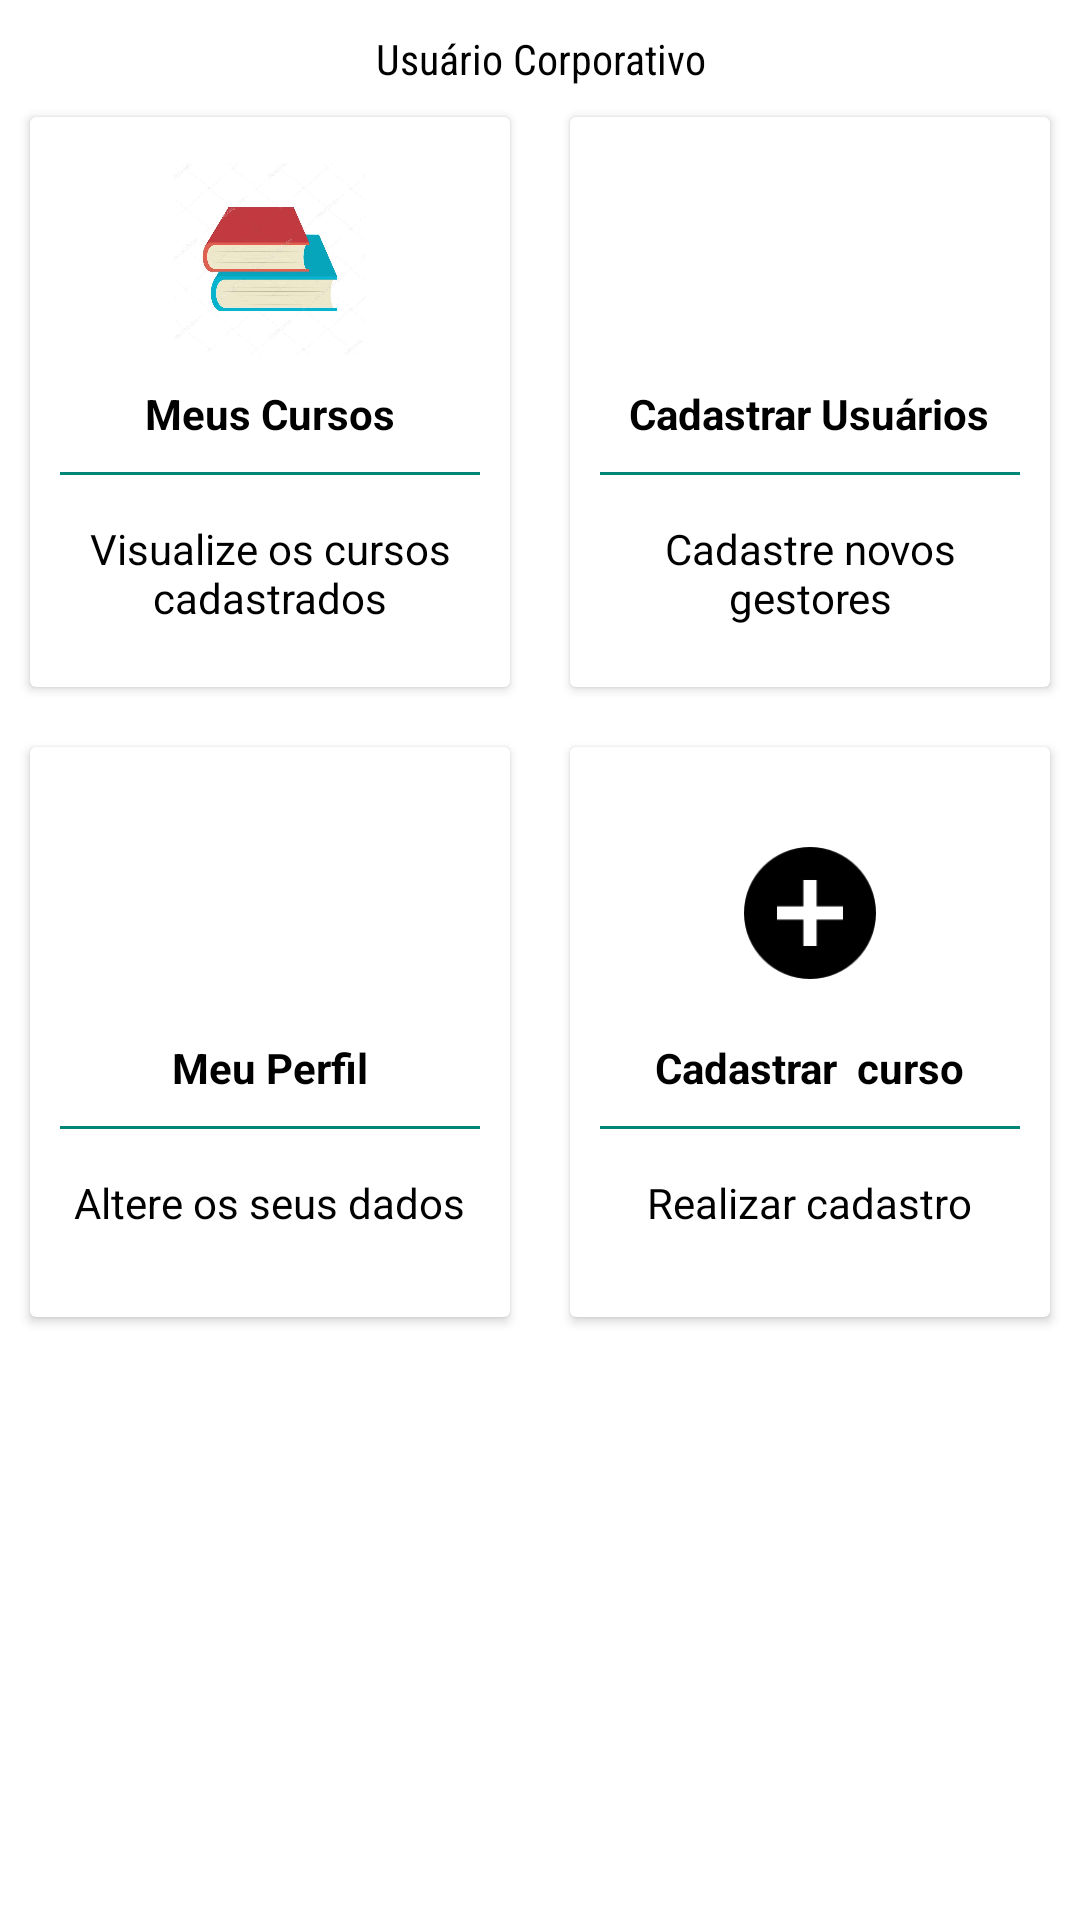

Reconstruct the res/layout file that produces this screen, plus the resources it refers to.
<!-- AndroidManifest.xml: application theme buscaCurso -->
<!-- res/layout/activity_home_corporativo.xml -->
<android.support.design.widget.CoordinatorLayout xmlns:android="http://schemas.android.com/apk/res/android"
    xmlns:app="http://schemas.android.com/apk/res-auto"
    xmlns:facebook="http://schemas.android.com/apk/res-auto"
    xmlns:tools="http://schemas.android.com/tools"
    android:layout_width="match_parent"
    android:layout_height="match_parent"
    android:background="@android:color/white">

    <LinearLayout
        android:layout_width="match_parent"
        android:layout_height="match_parent"
        android:layout_marginTop="10dp"
        android:layout_marginRight="2dp"
        android:layout_marginLeft="2dp"
        android:orientation="vertical">

        <TextView
            android:id="@+id/tvPainel"
            android:layout_width="match_parent"
            android:layout_height="wrap_content"
            android:layout_gravity="center"
            android:fontFamily="sans-serif-condensed"
            android:gravity="center"
            android:text="Usuário Corporativo"
            android:textColor="@android:color/black"
            android:typeface="normal" />

        <LinearLayout
            android:layout_width="match_parent"
            android:layout_height="wrap_content"
            android:clipToPadding="false"
            android:gravity="center"
            android:orientation="horizontal">

            <android.support.v7.widget.CardView
                android:id="@+id/cursoscard"
                android:layout_width="160dp"
                android:layout_height="190dp"
                android:layout_margin="10dp"
                android:clickable="true"
                android:foreground="?android:attr/selectableItemBackground">

                <LinearLayout
                    android:layout_width="match_parent"
                    android:layout_height="match_parent"
                    android:gravity="center"
                    android:orientation="vertical">

                    <ImageView
                        android:layout_width="64dp"
                        android:layout_height="64dp"
                        android:background="@android:color/white"

                        android:src="@drawable/livro" />

                    <TextView
                        android:layout_width="wrap_content"
                        android:layout_height="wrap_content"
                        android:layout_marginTop="10dp"
                        android:text="Meus Cursos"
                        android:textColor="@android:color/black"
                        android:textStyle="bold" />

                    <View
                        android:layout_width="match_parent"
                        android:layout_height="1dp"
                        android:layout_margin="10dp"
                        android:background="@color/colorPrimary" />

                    <TextView
                        android:layout_width="wrap_content"
                        android:layout_height="wrap_content"
                        android:gravity="center"
                        android:padding="5dp"

                        android:text="Visualize os cursos cadastrados"
                        android:textColor="@android:color/black" />

                </LinearLayout>
            </android.support.v7.widget.CardView>

            <android.support.v7.widget.CardView
                android:id="@+id/card_usuarios"
                android:layout_width="160dp"
                android:layout_height="190dp"
                android:layout_margin="10dp"
                android:clickable="true"
                android:foreground="?android:attr/selectableItemBackground">

                <LinearLayout
                    android:layout_width="match_parent"
                    android:layout_height="match_parent"
                    android:gravity="center"
                    android:orientation="vertical">

                    <ImageView
                        android:layout_width="64dp"
                        android:layout_height="64dp"
                        android:background="@android:color/white"
                        android:src="@drawable/cadastraruser"

                        />

                    <TextView
                        android:layout_width="wrap_content"
                        android:layout_height="wrap_content"
                        android:layout_marginTop="10dp"
                        android:text="Cadastrar Usuários"
                        android:textColor="@android:color/black"
                        android:textStyle="bold" />

                    <View
                        android:layout_width="match_parent"
                        android:layout_height="1dp"
                        android:layout_margin="10dp"
                        android:background="@color/colorPrimary" />

                    <TextView
                        android:layout_width="wrap_content"
                        android:layout_height="wrap_content"
                        android:gravity="center"
                        android:padding="5dp"
                        android:text="Cadastre novos gestores"
                        android:textColor="@android:color/black" />

                </LinearLayout>
            </android.support.v7.widget.CardView>

        </LinearLayout>

        <LinearLayout
            android:layout_width="match_parent"
            android:layout_height="wrap_content"
            android:clipToPadding="false"
            android:gravity="center"
            android:orientation="horizontal">

            <android.support.v7.widget.CardView
                android:id="@+id/meuperfilcard"
                android:layout_width="160dp"
                android:layout_height="190dp"
                android:layout_margin="10dp"
                android:clickable="true"
                android:foreground="?android:attr/selectableItemBackground">

                <LinearLayout
                    android:layout_width="match_parent"
                    android:layout_height="match_parent"
                    android:gravity="center"
                    android:orientation="vertical">

                    <ImageView
                        android:layout_width="64dp"
                        android:layout_height="64dp"
                        android:background="@android:color/white"
                        android:src="@drawable/perfil" />

                    <TextView
                        android:id="@+id/meuperfiltv"
                        android:layout_width="wrap_content"
                        android:layout_height="wrap_content"
                        android:layout_marginTop="10dp"
                        android:text="Meu Perfil"
                        android:textColor="@android:color/black"
                        android:textStyle="bold" />

                    <View
                        android:layout_width="match_parent"
                        android:layout_height="1dp"
                        android:layout_margin="10dp"
                        android:background="@color/colorPrimary" />

                    <TextView
                        android:layout_width="wrap_content"
                        android:layout_height="wrap_content"
                        android:gravity="center"
                        android:padding="5dp"
                        android:text="Altere os seus dados"
                        android:textColor="@android:color/black" />

                </LinearLayout>
            </android.support.v7.widget.CardView>

            <android.support.v7.widget.CardView
                android:id="@+id/produtoscard"
                android:layout_width="160dp"
                android:layout_height="190dp"
                android:layout_margin="10dp"
                android:clickable="true"
                android:foreground="?android:attr/selectableItemBackground">

                <LinearLayout
                    android:id="@+id/cardViewCadastro"
                    android:layout_width="match_parent"
                    android:layout_height="match_parent"
                    android:gravity="center"
                    android:orientation="vertical">

                    <ImageView
                        android:layout_width="64dp"
                        android:layout_height="64dp"
                        android:background="@android:color/white"
                        android:padding="10dp"
                        android:src="@drawable/mais" />

                    <TextView
                        android:layout_width="wrap_content"
                        android:layout_height="wrap_content"
                        android:layout_marginTop="10dp"
                        android:text="Cadastrar  curso"
                        android:textColor="@android:color/black"
                        android:textStyle="bold" />

                    <View
                        android:layout_width="match_parent"
                        android:layout_height="1dp"
                        android:layout_margin="10dp"
                        android:background="@color/colorPrimary" />

                    <TextView
                        android:layout_width="wrap_content"
                        android:layout_height="wrap_content"
                        android:gravity="center"
                        android:padding="5dp"
                        android:text="Realizar cadastro"
                        android:textColor="@android:color/black" />

                </LinearLayout>
            </android.support.v7.widget.CardView>

        </LinearLayout>

        <LinearLayout
            android:layout_width="match_parent"
            android:layout_height="wrap_content"
            android:clipToPadding="false"
            android:gravity="center"
            android:orientation="horizontal">


        </LinearLayout>
    </LinearLayout>


</android.support.design.widget.CoordinatorLayout>
<!-- resources referenced by this layout -->
<resources>
  <color name="colorPrimary">#008577</color>
  <!-- drawable livro: jpg bitmap (drawable, 53272 bytes) -->
  <!-- drawable mais: png bitmap (drawable, 910 bytes) -->
  <style name="buscaCurso" parent="Theme.AppCompat.Light.NoActionBar">
          <item name="colorPrimary">@color/colorPrimary</item>
          <item name="colorPrimaryDark">@color/colorPrimaryDark</item>
          <item name="colorAccent">@color/colorAccent</item>
          <item name="toolbarStyle">@style/Widget.AppCompat.Toolbar</item>
  
          <item name="windowNoTitle">true</item>
          <item name="windowActionBar">false</item>
  
      </style>
  <color name="colorPrimaryDark">#00574B</color>
  <color name="colorAccent">#D81B60</color>
</resources>
